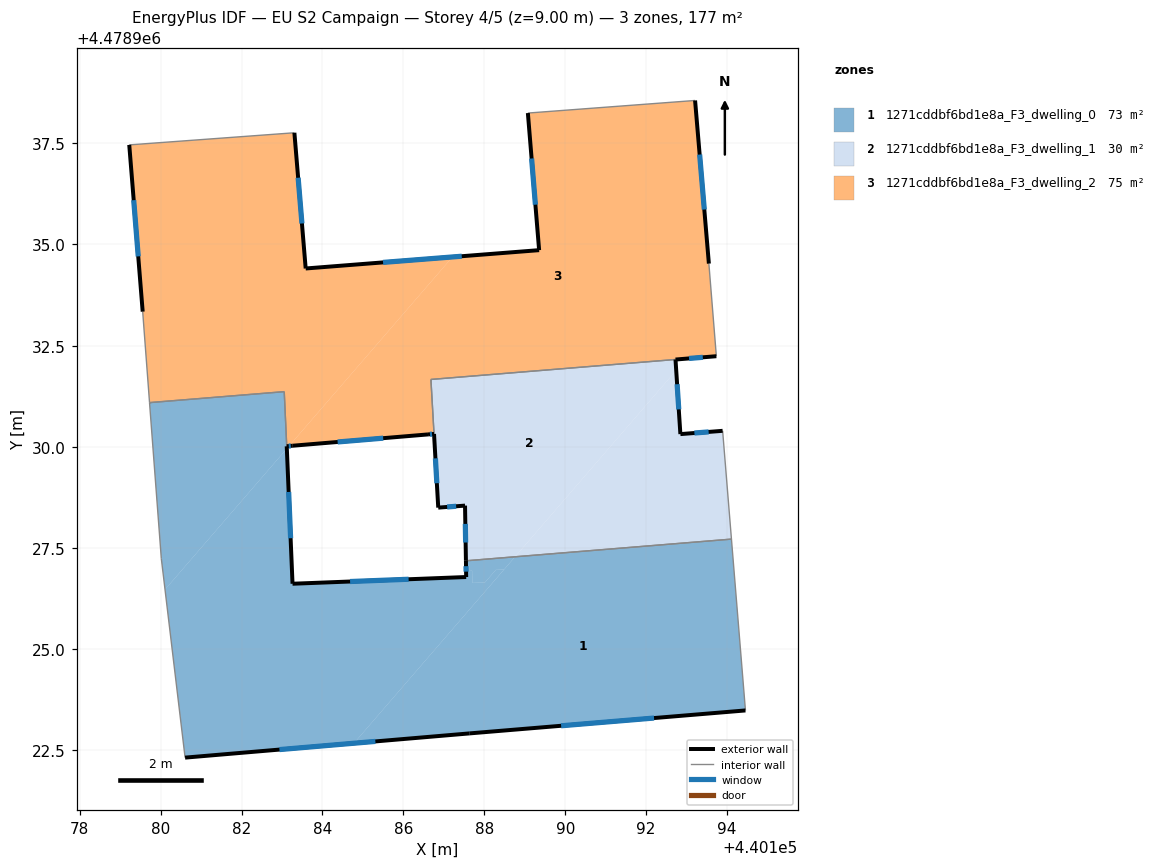
=== STOREY PLAN SPEC (per zone: floor XY polygon, exterior-wall plan segments, windows/doors) ===
zone 1: 1271cddbf6bd1e8a_F3_dwelling_0  (73.0 m²)
  floor: (440194.45, 4478923.49) (440194.11, 4478927.72) (440188.76, 4478927.28) (440184.78, 4478922.67) (440187.64, 4478922.92)
  floor: (440188.49, 4478926.97) (440188.76, 4478927.28) (440187.55, 4478927.18) (440187.55, 4478926.93) (440187.70, 4478926.94) (440187.70, 4478926.64) (440188.02, 4478926.65) (440188.28, 4478926.96)
  floor: (440184.78, 4478922.67) (440188.49, 4478926.97) (440188.28, 4478926.96) (440188.02, 4478926.65) (440187.70, 4478926.64) (440187.70, 4478926.94) (440187.55, 4478926.93) (440187.55, 4478926.78) (440183.26, 4478926.62) (440183.12, 4478929.96) (440180.11, 4478926.47) (440180.61, 4478922.32)
  floor: (440180.11, 4478926.47) (440183.12, 4478929.96) (440183.12, 4478929.99) (440183.11, 4478930.01) (440183.06, 4478931.36) (440179.73, 4478931.09) (440180.02, 4478927.24)
  exterior wall: (440194.45, 4478923.49) – (440187.64, 4478922.92)  [6.8 m]
    window: (440192.20, 4478923.30) – (440189.90, 4478923.11)  [2.3 m²]
  exterior wall: (440187.64, 4478922.92) – (440180.61, 4478922.32)  [7.1 m]
    window: (440185.31, 4478922.72) – (440182.94, 4478922.52)  [2.4 m²]
  exterior wall: (440183.12, 4478930.01) – (440183.26, 4478926.62)  [3.4 m]
    window: (440183.17, 4478928.88) – (440183.21, 4478927.74)  [1.2 m²]
  exterior wall: (440183.26, 4478926.62) – (440187.55, 4478926.78)  [4.3 m]
    window: (440184.68, 4478926.67) – (440186.13, 4478926.73)  [1.5 m²]
  exterior wall: (440187.55, 4478926.78) – (440187.55, 4478927.18)  [0.4 m]
    window: (440187.55, 4478926.91) – (440187.55, 4478927.05)  [0.1 m²]
  exterior wall: (440183.12, 4478930.01) – (440183.12, 4478930.01)  [0.0 m]
  interior walls: 6
zone 2: 1271cddbf6bd1e8a_F3_dwelling_1  (29.6 m²)
  floor: (440194.11, 4478927.72) (440193.89, 4478930.39) (440192.85, 4478930.31) (440192.74, 4478931.89) (440188.76, 4478927.28)
  floor: (440188.76, 4478927.28) (440192.74, 4478931.89) (440192.73, 4478932.16) (440186.68, 4478931.66) (440186.86, 4478928.50) (440187.52, 4478928.55) (440187.55, 4478927.18)
  exterior wall: (440187.55, 4478927.18) – (440187.52, 4478928.55)  [1.4 m]
    window: (440187.54, 4478927.64) – (440187.53, 4478928.09)  [0.5 m²]
  exterior wall: (440187.52, 4478928.55) – (440186.86, 4478928.50)  [0.7 m]
    window: (440187.30, 4478928.53) – (440187.08, 4478928.51)  [0.2 m²]
  exterior wall: (440192.72, 4478932.16) – (440192.85, 4478930.31)  [1.8 m]
    window: (440192.77, 4478931.55) – (440192.81, 4478930.93)  [0.6 m²]
  exterior wall: (440192.85, 4478930.31) – (440193.89, 4478930.39)  [1.0 m]
    window: (440193.19, 4478930.34) – (440193.54, 4478930.37)  [0.4 m²]
  exterior wall: (440186.86, 4478928.50) – (440186.76, 4478930.32)  [1.8 m]
    window: (440186.83, 4478929.10) – (440186.79, 4478929.71)  [0.6 m²]
  interior walls: 5
zone 3: 1271cddbf6bd1e8a_F3_dwelling_2  (74.7 m²)
  floor: (440193.73, 4478932.24) (440193.55, 4478934.53) (440193.21, 4478938.56) (440189.08, 4478938.25) (440189.35, 4478934.86) (440187.21, 4478934.69) (440183.17, 4478930.02) (440183.19, 4478930.02) (440183.27, 4478930.03) (440186.61, 4478930.31) (440186.76, 4478930.32) (440186.69, 4478931.67)
  floor: (440183.17, 4478930.02) (440187.21, 4478934.69) (440183.59, 4478934.41) (440183.31, 4478937.76) (440179.23, 4478937.46) (440179.56, 4478933.34) (440179.73, 4478931.09) (440183.06, 4478931.36) (440183.12, 4478930.01)
  exterior wall: (440179.56, 4478933.34) – (440179.23, 4478937.46)  [4.1 m]
    window: (440179.45, 4478934.71) – (440179.34, 4478936.10)  [1.4 m²]
  exterior wall: (440183.31, 4478937.76) – (440183.59, 4478934.41)  [3.4 m]
    window: (440183.40, 4478936.65) – (440183.49, 4478935.52)  [1.1 m²]
  exterior wall: (440183.59, 4478934.41) – (440189.35, 4478934.86)  [5.8 m]
    window: (440185.50, 4478934.56) – (440187.44, 4478934.71)  [2.0 m²]
  exterior wall: (440189.35, 4478934.86) – (440189.08, 4478938.25)  [3.4 m]
    window: (440189.26, 4478935.98) – (440189.17, 4478937.12)  [1.2 m²]
  exterior wall: (440193.21, 4478938.56) – (440193.55, 4478934.53)  [4.0 m]
    window: (440193.32, 4478937.22) – (440193.44, 4478935.86)  [1.4 m²]
  exterior wall: (440186.76, 4478930.32) – (440186.61, 4478930.31)  [0.1 m]
    window: (440186.71, 4478930.31) – (440186.66, 4478930.31)  [0.1 m²]
  exterior wall: (440186.61, 4478930.31) – (440183.27, 4478930.03)  [3.4 m]
    window: (440185.50, 4478930.21) – (440184.38, 4478930.12)  [1.1 m²]
  exterior wall: (440183.27, 4478930.03) – (440183.12, 4478930.01)  [0.2 m]
    window: (440183.22, 4478930.02) – (440183.17, 4478930.02)  [0.1 m²]
  exterior wall: (440183.12, 4478930.01) – (440183.12, 4478930.01)  [0.0 m]
  exterior wall: (440183.11, 4478930.01) – (440183.12, 4478930.01)  [0.0 m]
  exterior wall: (440193.73, 4478932.24) – (440192.73, 4478932.16)  [1.0 m]
    window: (440193.40, 4478932.21) – (440193.06, 4478932.18)  [0.3 m²]
  interior walls: 10

=== DERIVED (storey summary) ===
Building: EU S2 Campaign
Storey: 4 of 5  (floor level z = 9.00 m)
Storey gross floor area: 177.3 m²
Zones on this storey: 3
  - 1271cddbf6bd1e8a_F3_dwelling_0: floor 73.0 m²; exterior wall 22.0 m (66.0 m²); 5 window(s) 7.5 m²; WWR 11.4%
  - 1271cddbf6bd1e8a_F3_dwelling_1: floor 29.6 m²; exterior wall 6.7 m (20.2 m²); 5 window(s) 2.3 m²; WWR 11.4%
  - 1271cddbf6bd1e8a_F3_dwelling_2: floor 74.7 m²; exterior wall 25.4 m (76.2 m²); 9 window(s) 8.7 m²; WWR 11.4%
Zone adjacency (shared interzone walls):
  - 1271cddbf6bd1e8a_F3_dwelling_0 ↔ 1271cddbf6bd1e8a_F3_dwelling_1
  - 1271cddbf6bd1e8a_F3_dwelling_0 ↔ 1271cddbf6bd1e8a_F3_dwelling_2
  - 1271cddbf6bd1e8a_F3_dwelling_1 ↔ 1271cddbf6bd1e8a_F3_dwelling_2